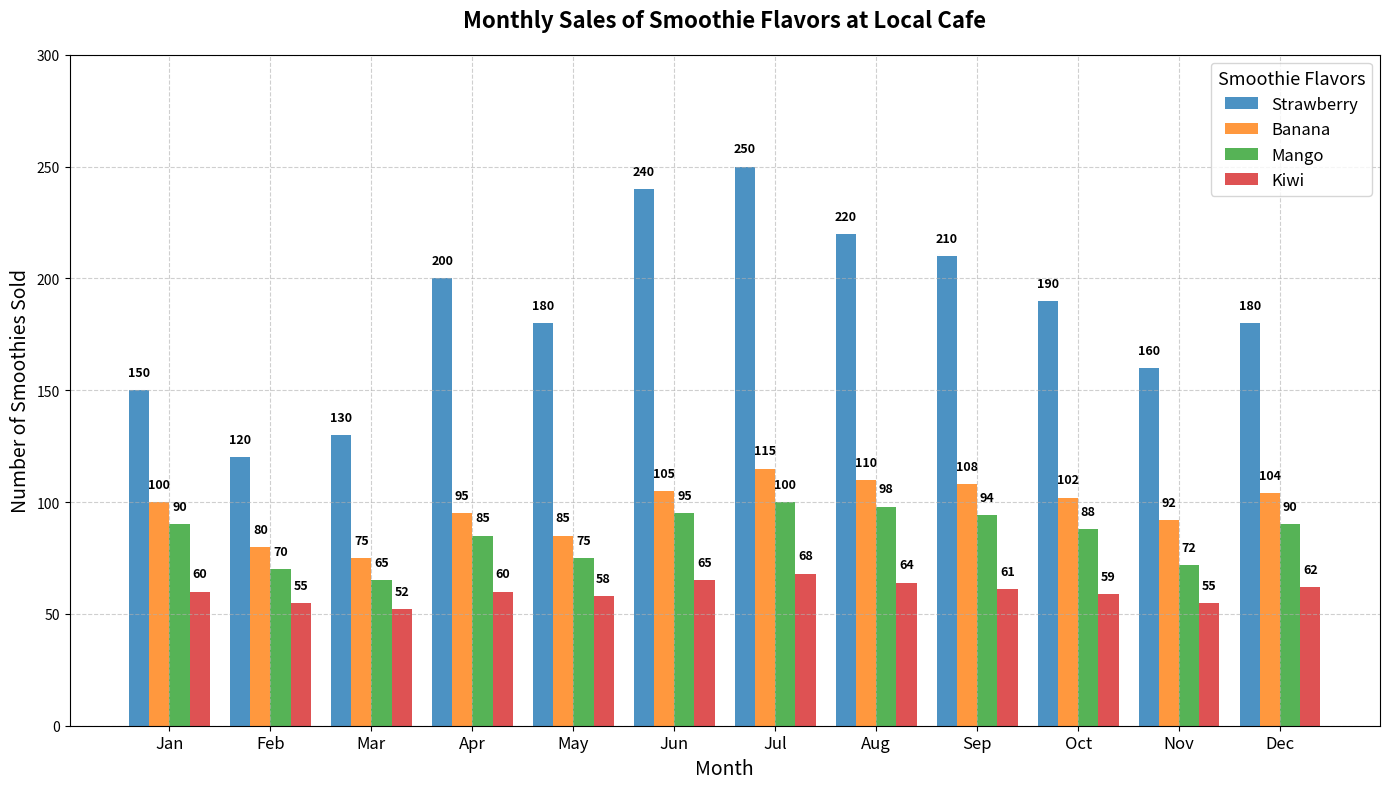

Python code for this plot:
import matplotlib.pyplot as plt
import numpy as np

# Monthly sales for different smoothie flavors (in units)
flavors = ['Strawberry', 'Banana', 'Mango', 'Kiwi']
sales_data = {
    'Strawberry': [150, 120, 130, 200, 180, 240, 250, 220, 210, 190, 160, 180],
    'Banana': [100, 80, 75, 95, 85, 105, 115, 110, 108, 102, 92, 104],
    'Mango': [90, 70, 65, 85, 75, 95, 100, 98, 94, 88, 72, 90],
    'Kiwi': [60, 55, 52, 60, 58, 65, 68, 64, 61, 59, 55, 62]
}

# Calculate total sales for each flavor
total_sales = {flavor: sum(sales) for flavor, sales in sales_data.items()}

# Sort flavors by total sales in descending order
sorted_flavors = sorted(total_sales, key=total_sales.get, reverse=True)
sorted_sales_data = [sales_data[flavor] for flavor in sorted_flavors]

# Define the months
months = ['Jan', 'Feb', 'Mar', 'Apr', 'May', 'Jun', 'Jul', 'Aug', 'Sep', 'Oct', 'Nov', 'Dec']
months_idx = np.arange(len(months))

# Initialize the figure and axis
fig, ax = plt.subplots(figsize=(14, 8))

# Set bar width
bar_width = 0.2

# Plot bar chart for each sorted smoothie flavor
for i, flavor in enumerate(sorted_flavors):
    ax.bar(months_idx + (i - 1.5) * bar_width, sorted_sales_data[i], 
           width=bar_width, label=flavor, alpha=0.8)

# Titles and labels
ax.set_title('Monthly Sales of Smoothie Flavors at Local Cafe', fontsize=16, fontweight='bold', pad=20)
ax.set_xlabel('Month', fontsize=14)
ax.set_ylabel('Number of Smoothies Sold', fontsize=14)
ax.set_xticks(months_idx)
ax.set_xticklabels(months, fontsize=12)
ax.legend(title='Smoothie Flavors', fontsize=12, title_fontsize='13')

# Grid and limits
ax.grid(True, linestyle='--', alpha=0.6)
ax.set_ylim(0, 300)

# Add data labels above each bar
for i, sales in enumerate(sorted_sales_data):
    for j, value in enumerate(sales):
        ax.text(j + (i - 1.5) * bar_width, value + 5, str(value),
                ha='center', va='bottom', fontsize=9, color='black', fontweight='bold')

# Tight layout to adjust padding
plt.tight_layout()

# Show the plot
plt.show()
